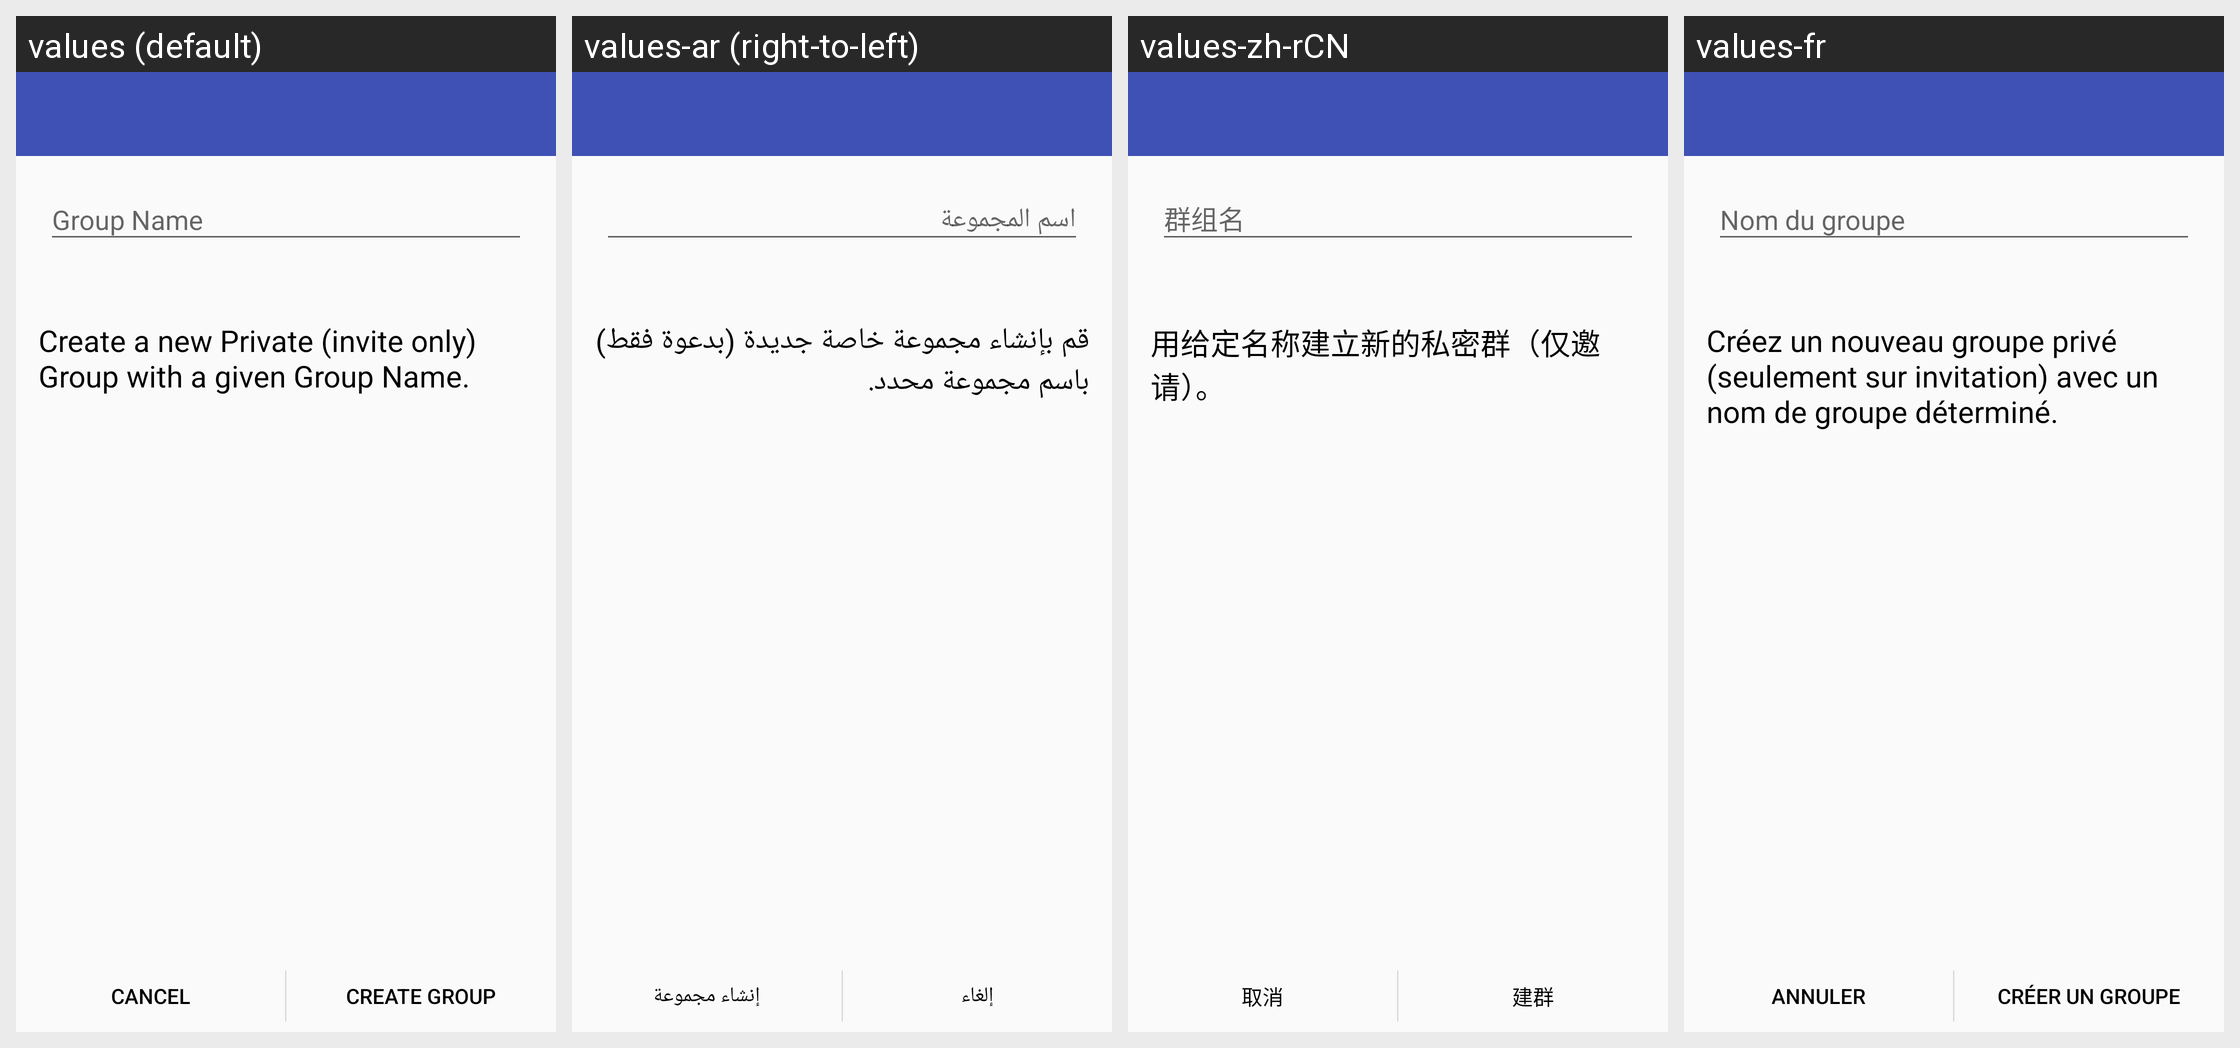

The same Android screen rendered under several of its app's locales, left to right. List the strings drawn on it with the default value and each locale's translation.
Android screen res/layout/activity_addgroup.xml rendered under 4 locales, left to right: values (default), values-ar (right-to-left), values-zh-rCN, values-fr. Device: Nexus 5 (rendered at 1080×1920; each locale shown at half size, 540×960, under a caption strip naming it); theme AppTheme.
Other locales in the repository, not shown: values-bg, values-de, values-el, values-es, values-et, values-fa, values-hi, values-hu, values-hy, values-it, values-ja, values-kn, values-lt, values-mr, values-nb-rNO, values-nl, values-pl, values-pt, values-pt-rBR, values-ru, values-sv, values-ta, values-tr, values-tzm, values-uk, values-vi, values-zh-rTW.
Strings drawn on this screen, with the default value and each locale's value (text and hints the layout hard-codes, and strings that could not be matched under every locale, appear in the picture but are not listed):

add_group_activity_help
  values: Create a new Private (invite only) Group with a given Group Name.
  values-ar: قم بإنشاء مجموعة خاصة جديدة (بدعوة فقط) باسم مجموعة محدد.
  values-zh-rCN: 用给定名称建立新的私密群（仅邀请）。
  values-fr: Créez un nouveau groupe privé (seulement sur invitation) avec un nom de groupe déterminé.

add_group_activity_add
  values: Create Group
  values-ar: إنشاء مجموعة
  values-zh-rCN: 建群
  values-fr: Créer un groupe
